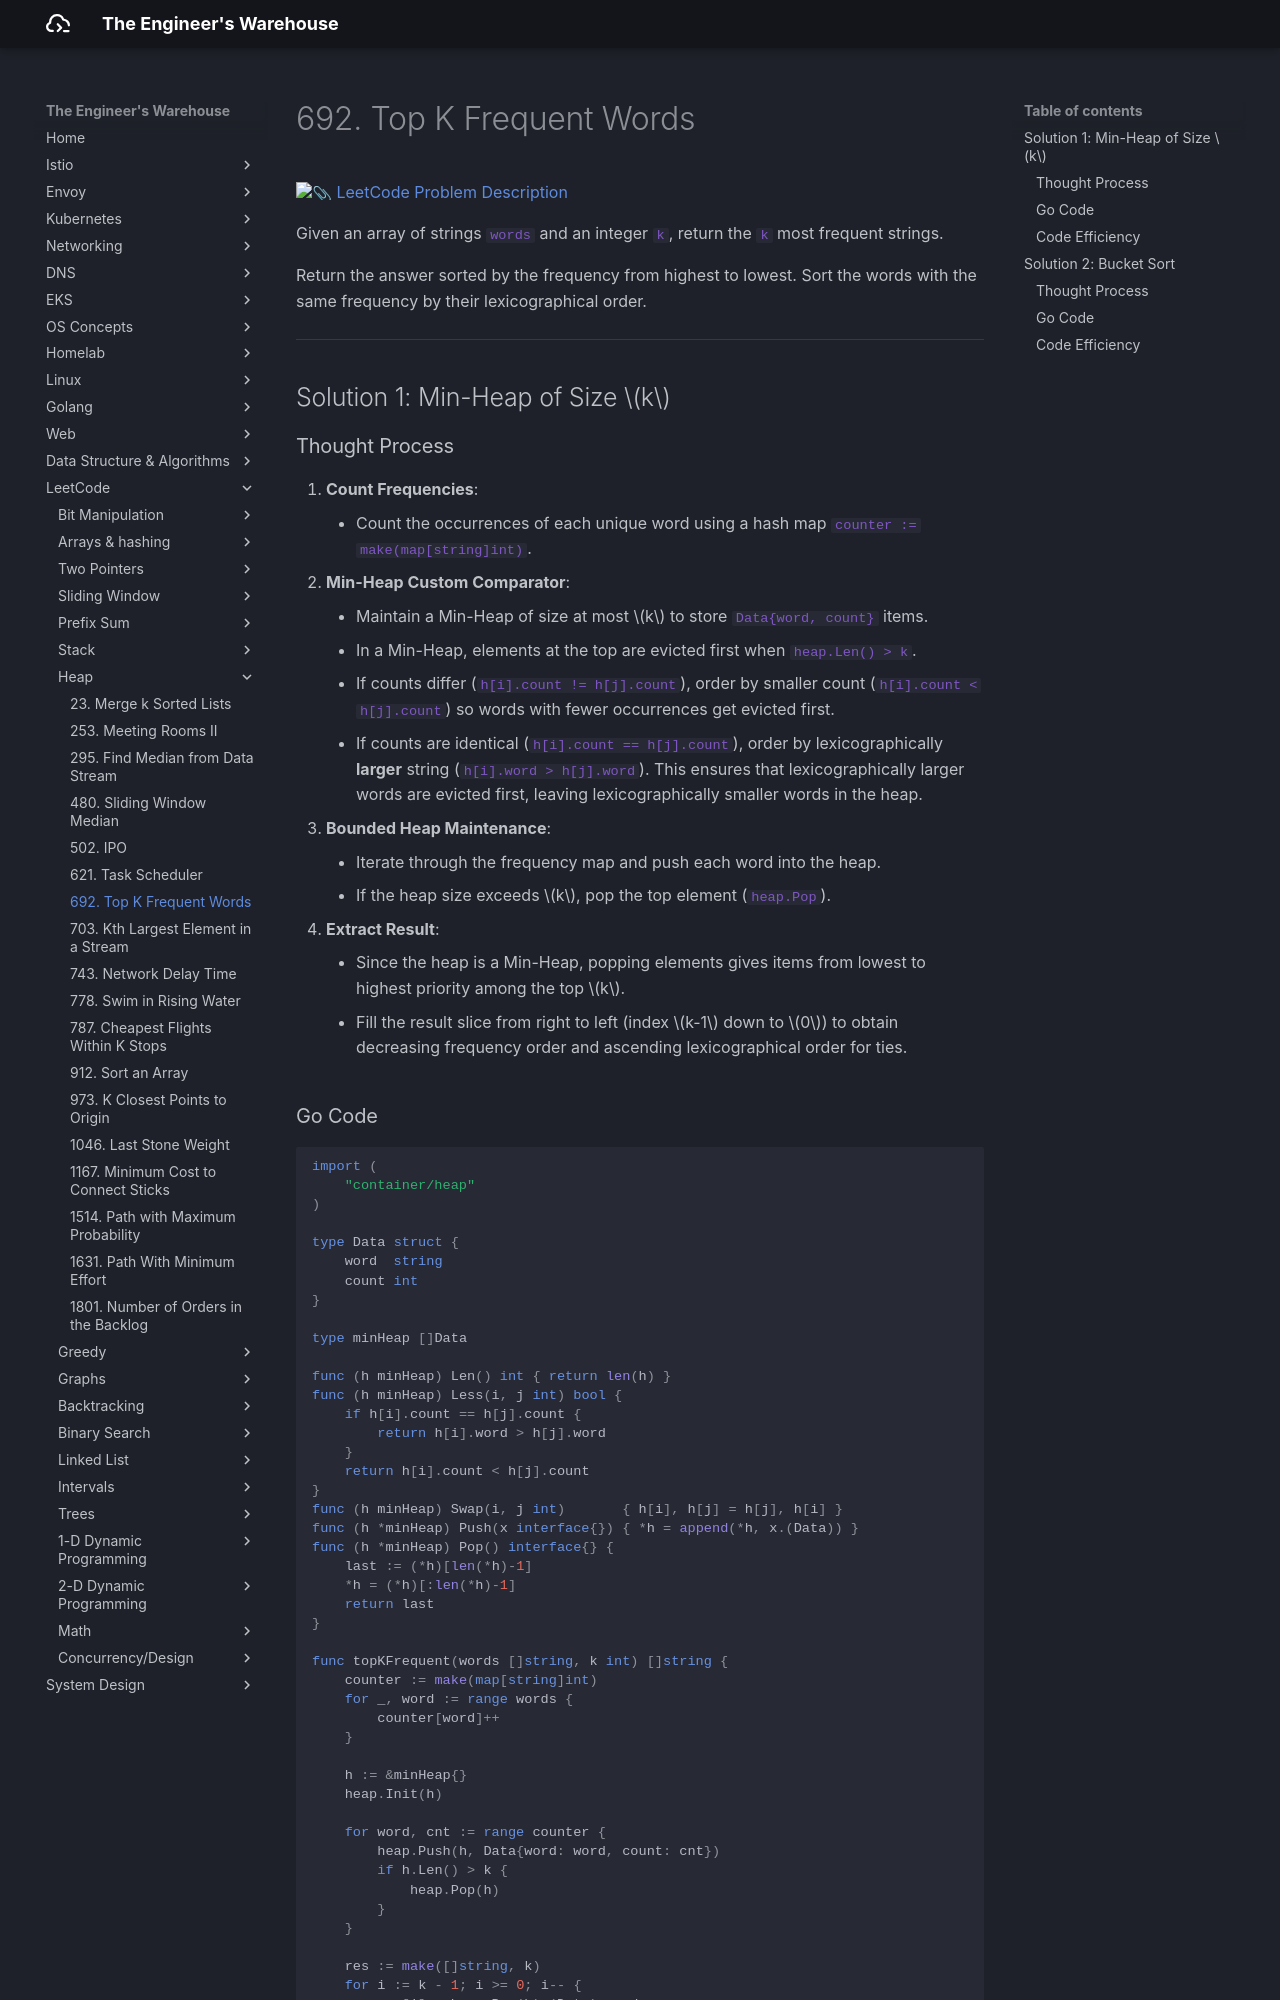

repository: seyoungnam/docs · page: leetcode/heap/692-top-k-frequent-words/index.html · generator: mkdocs

# 692. Top K Frequent Words

[:paperclip: LeetCode Problem Description](https://leetcode.com/problems/top-k-frequent-words/description/)

Given an array of strings `words` and an integer `k`, return the `k` most frequent strings.

Return the answer sorted by the frequency from highest to lowest. Sort the words with the same frequency by their lexicographical order.

---

## Solution 1: Min-Heap of Size $k$

### Thought Process

1. **Count Frequencies**:
    * Count the occurrences of each unique word using a hash map `counter := make(map[string]int)`.
2. **Min-Heap Custom Comparator**:
    * Maintain a Min-Heap of size at most $k$ to store `Data{word, count}` items.
    * In a Min-Heap, elements at the top are evicted first when `heap.Len() > k`.
    * If counts differ (`h[i].count != h[j].count`), order by smaller count (`h[i].count < h[j].count`) so words with fewer occurrences get evicted first.
    * If counts are identical (`h[i].count == h[j].count`), order by lexicographically **larger** string (`h[i].word > h[j].word`). This ensures that lexicographically larger words are evicted first, leaving lexicographically smaller words in the heap.
3. **Bounded Heap Maintenance**:
    * Iterate through the frequency map and push each word into the heap.
    * If the heap size exceeds $k$, pop the top element (`heap.Pop`).
4. **Extract Result**:
    * Since the heap is a Min-Heap, popping elements gives items from lowest to highest priority among the top $k$.
    * Fill the result slice from right to left (index $k-1$ down to $0$) to obtain decreasing frequency order and ascending lexicographical order for ties.
